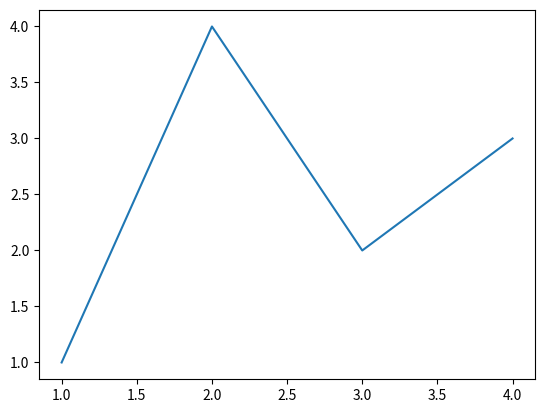
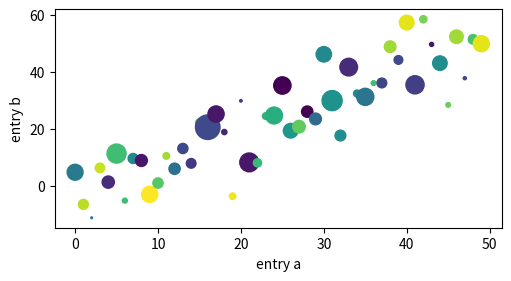
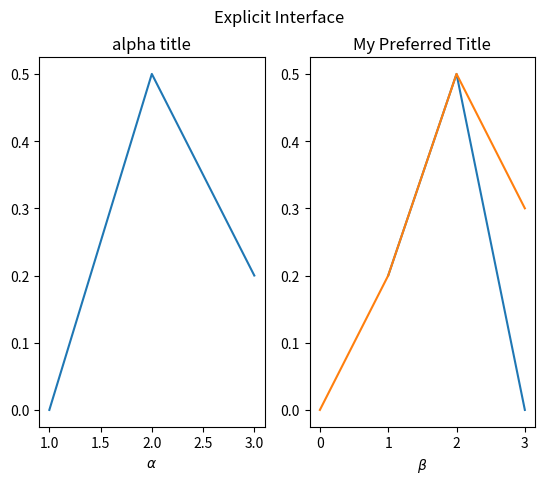
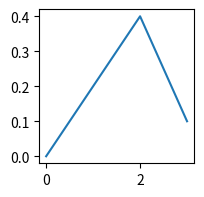
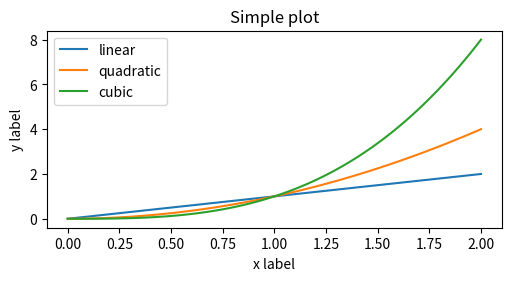
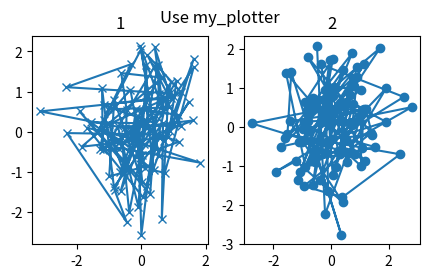
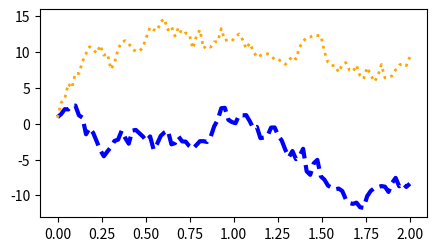
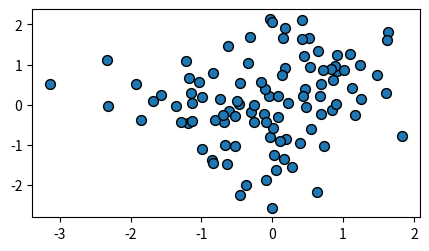
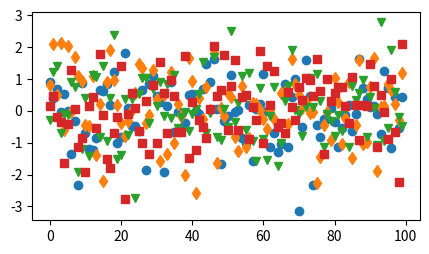
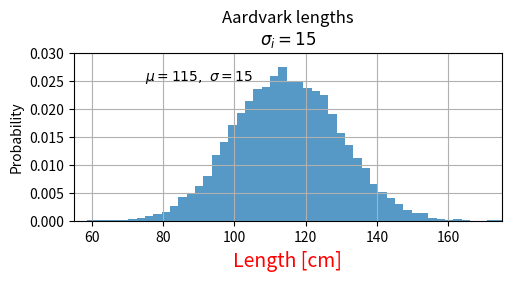
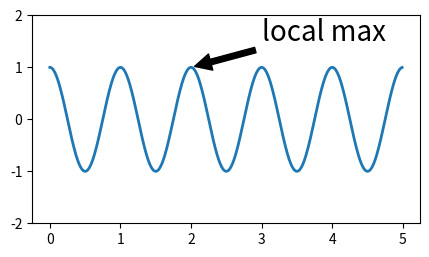
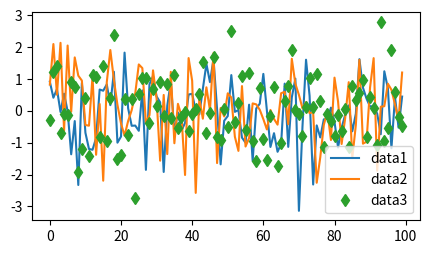
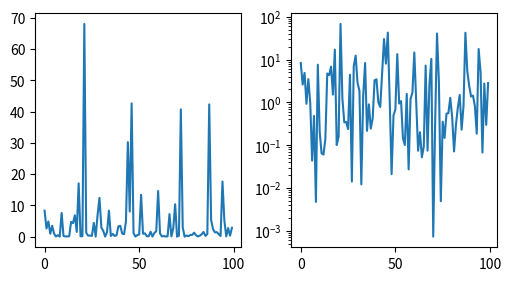
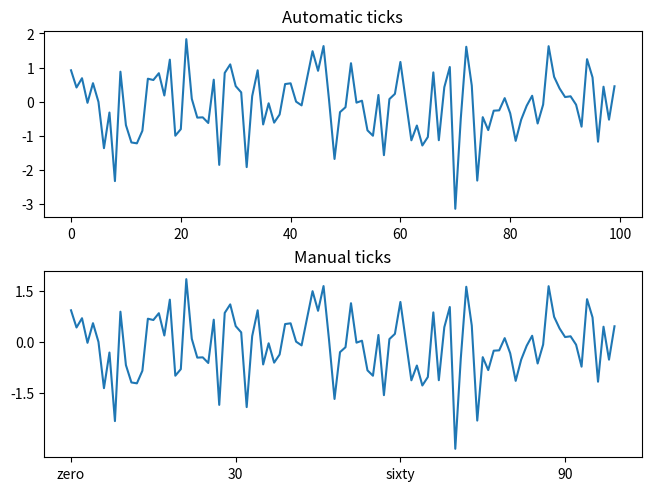
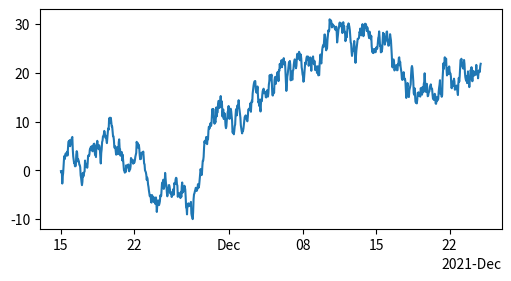
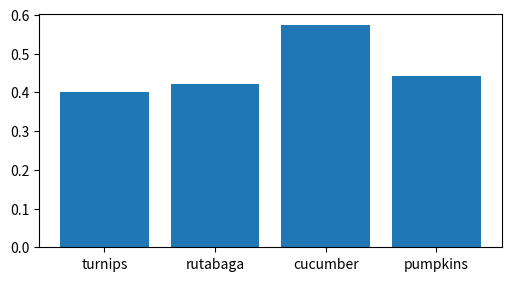

These charts were generated, in order, by the following Python code: (Note: this script raises an exception after producing the figures.)
%matplotlib inline
import matplotlib.pyplot as plt
import numpy as np

fig, ax = plt.subplots()
ax.plot([1,2,3,4], [1,4,2,3])
plt.show()

b = np.matrix([[1, 2], [3, 4]])
b_asarray = np.asarray(b)
print(b)
print(b_asarray)

np.random.seed(19680801)  # seed the random number generator.
data = {"a": np.arange(50), "c": np.random.randint(0, 50, 50), "d": np.random.randn(50)}
data["b"] = data["a"] + 10 * np.random.randn(50)
data["d"] = np.abs(data["d"]) * 100

fig, ax = plt.subplots(figsize=(5, 2.7), layout="constrained")
ax.scatter("a", "b", c="c", s="d", data=data)
ax.set_xlabel("entry a")
ax.set_ylabel("entry b")
plt.show()

fig, axs = plt.subplots(1, 2)
axs[0].plot([1, 2, 3], [0, 0.5, 0.2])
axs[1].plot([3, 2, 1], [0, 0.5, 0.2])
fig.suptitle("Explicit Interface")
axs[0].set_xlabel("$\\alpha$")
axs[0].set_title("alpha title")
axs[1].set_xlabel("$\\beta$")
axs[1].set_title("beta title")
plt.show()

import matplotlib.pyplot as plt


# supplied by downstream library:
class DataContainer:

    def __init__(self, x, y):
        """
        Proper docstring here!
        """
        self._x = x
        self._y = y

    def plot(self, ax=None, **kwargs):
        if ax is None:
            ax = plt.gca()
        ax.plot(self._x, self._y, **kwargs)
        ax.set_title("Plotted from DataClass!")
        return ax


# what the user usually calls:
data = DataContainer([0, 1, 2, 3], [0, 0.2, 0.5, 0.3])
ax = data.plot()
ax.set_title("My Preferred Title")
plt.show()

import matplotlib.pyplot as plt

data = {"xdat": [0, 1, 2, 3], "ydat": [0, 0.2, 0.4, 0.1]}
fig, ax = plt.subplots(figsize=(2, 2))
ax.plot("xdat", "ydat", data=data)
plt.show()

x = np.linspace(0, 2, 100)
fig, ax = plt.subplots(figsize=(5, 2.7), layout="constrained")
ax.plot(x, x, label="linear")
ax.plot(x, x**2, label="quadratic")
ax.plot(x, x**3, label="cubic")
ax.set_xlabel("x label")
ax.set_ylabel("y label")
ax.set_title("Simple plot")
ax.legend()
plt.show()

def my_plotter(ax, data1, data2, param_dict):
    """
    A helper function to make a graph.
    """
    out = ax.plot(data1, data2, **param_dict)
    return out

data1, data2, data3, data4 = np.random.randn(4, 100)
fig, (ax1, ax2) = plt.subplots(1, 2, figsize=(5, 2.7))
my_plotter(ax1, data1, data2, {"marker": "x"})
my_plotter(ax2, data3, data4, {"marker": "o"})
fig.suptitle("Use my_plotter")
ax1.set_title("1")
ax2.set_title("2")
plt.show()

fig, ax = plt.subplots(figsize=(5, 2.7))
ax.plot(x, np.cumsum(data1), color="blue", linewidth=3, linestyle="--")
(l,) = ax.plot(x, np.cumsum(data2), color="orange", linewidth=2)
l.set_linestyle(":")
plt.show()

fig, ax = plt.subplots(figsize=(5, 2.7))
ax.scatter(data1, data2, s=50, facecolor="C0", edgecolor="k")
plt.show()

fig, ax = plt.subplots(figsize=(5, 2.7))
ax.plot(data1, "o", label="data1")
ax.plot(data2, "d", label="data2")
ax.plot(data3, "v", label="data3")
ax.plot(data4, "s", label="data4")
plt.show()

mu, sigma = 115, 15
x = mu + sigma * np.random.randn(10000)
fig, ax = plt.subplots(figsize=(5, 2.7), layout="constrained")
# the histogram of the data
n, bins, patches = ax.hist(x, 50, density=True, facecolor="C0", alpha=0.75)

ax.set_xlabel("Length [cm]", fontsize=14, color="red")
ax.set_ylabel("Probability")
ax.set_title("Aardvark lengths\n" + r"$\sigma_i=15$")
ax.text(75, 0.025, r"$\mu=115,\ \sigma=15$")
ax.axis([55, 175, 0, 0.03])
ax.grid(True)
plt.show()

fig, ax = plt.subplots(figsize=(5, 2.7))
t = np.arange(0.0, 5.0, 0.01)
s = np.cos(2 * np.pi * t)
(line,) = ax.plot(t, s, lw=2)
ax.annotate(
    "local max",
    fontsize=20,
    xy=(2, 1),
    xytext=(3, 1.5),
    arrowprops=dict(facecolor="black", shrink=0.05),
)
ax.set_ylim(-2, 2)
plt.show()

fig, ax = plt.subplots(figsize=(5, 2.7))
ax.plot(np.arange(len(data1)), data1, label="data1")
ax.plot(np.arange(len(data2)), data2, label="data2")
ax.plot(np.arange(len(data3)), data3, "d", label="data3")
ax.legend()
plt.show()

fig, axs = plt.subplots(1, 2, figsize=(5, 2.7), layout="constrained")
xdata = np.arange(len(data1))
data = 10**data1
axs[0].plot(xdata, data)
axs[1].set_yscale("log")
axs[1].plot(xdata, data)
plt.show()

fig, axs = plt.subplots(2, 1, layout="constrained")
axs[0].plot(xdata, data1)
axs[0].set_title("Automatic ticks")
axs[1].plot(xdata, data1)
axs[1].set_xticks(np.arange(0, 100, 30), ["zero", "30", "sixty", "90"])
axs[1].set_yticks([-1.5, 0, 1.5])
axs[1].set_title("Manual ticks")
plt.show()

from matplotlib.dates import ConciseDateFormatter

fig, ax = plt.subplots(figsize=(5, 2.7), layout="constrained")
dates = np.arange(
    np.datetime64("2021-11-15"), np.datetime64("2021-12-25"), np.timedelta64(1, "h")
)
data = np.cumsum(np.random.randn(len(dates)))
ax.plot(dates, data)
ax.xaxis.set_major_formatter(ConciseDateFormatter(ax.xaxis.get_major_locator()))
plt.show()

fig, ax = plt.subplots(figsize=(5, 2.7), layout="constrained")
categories = ["turnips", "rutabaga", "cucumber", "pumpkins"]
ax.bar(categories, np.random.rand(len(categories)))
plt.show()

fig, (ax1, ax3) = plt.subplots(1, 2, figsize=(7, 2.7), layout="constrained")
(l1,) = ax1.plot(t, s)
ax2 = ax1.twinx()
(l2,) = ax2.plot(t, range(len(t)), "C1")
ax2.legend([l1, l2], ["Sine (left)", "Straight (right)"])

ax3.plot(t, s)
ax3.set_xlabel("Angle [rad]")
ax4 = ax3.secondary_xaxis("top", (np.rad2deg, np.deg2rad))
ax4.set_xlabel("Angle [°]")
plt.show()

from matplotlib.colors import LogNorm

X, Y = np.meshgrid(np.linspace(-3, 3, 128), np.linspace(-3, 3, 128))
Z = (1 - X / 2 + X**5 + Y**3) * np.exp(-(X**2) - Y**2)

fig, axs = plt.subplots(2, 2, layout="constrained")
pc = axs[0, 0].pcolormesh(X, Y, Z, vmin=-1, vmax=1, cmap="RdBu_r")
fig.colorbar(pc, ax=axs[0, 0])
axs[0, 0].set_title("pcolormesh()")

co = axs[0, 1].contourf(X, Y, Z, levels=np.linspace(-1.25, 1.25, 11))
fig.colorbar(co, ax=axs[0, 1])
axs[0, 1].set_title("contourf()")

pc = axs[1, 0].imshow(Z**2 * 100, cmap="plasma", norm=LogNorm(vmin=0.01, vmax=100))
fig.colorbar(pc, ax=axs[1, 0], extend="both")
axs[1, 0].set_title("imshow() with LogNorm()")

pc = axs[1, 1].scatter(data1, data2, c=data3, cmap="RdBu_r")
fig.colorbar(pc, ax=axs[1, 1], extend="both")
axs[1, 1].set_title("scatter()")

fig, axd = plt.subplot_mosaic(
    [["upleft", "right"], ["lowleft", "right"]], layout="constrained"
)
axd["upleft"].set_title("upleft")
axd["lowleft"].set_title("lowleft")
axd["right"].set_title("right")

import pandas as pd

s = pd.Series([1, 3, 5, np.nan, 6, 8])
dates = pd.date_range("20130101", periods=6)
np.random.seed(123)
df = pd.DataFrame(np.random.randn(6, 4), index=dates, columns=list("ABCD"))
df2 = pd.DataFrame(
    {
        "A": 1.0,
        "B": pd.Timestamp("20130102"),
        "C": pd.Series(1, index=list(range(4)), dtype="float32"),
        "D": np.array([3] * 4, dtype="int32"),
        "E": pd.Categorical(["test", "train", "test", "train"]),
        "F": "foo",
    }
)
df2 = df.copy()
df2["E"] = ["one", "one", "two", "three", "four", "three"]
df2[df2["E"].isin(["two", "four"])]
s1 = pd.Series([1, 2, 3, 4, 5, 6], index=pd.date_range("20130102", periods=6))
df["F"] = s1
df.at[dates[0], "A"] = 0
df.iat[0, 1] = 0
df.loc[:, "D"] = np.array([5] * len(df))
df2 = df.copy()
df2[df2 > 0] = -df2
df1 = df.reindex(index=dates[0:4], columns=list(df.columns) + ["E"])
df1.loc[dates[0] : dates[1], "E"] = 1
df.mean(axis=1)
s = pd.Series([1, 3, 5, np.nan, 6, 8], index=dates).shift(2)
df.sub(s, axis="index")
df.transform(lambda x: x * 200)
s = pd.Series(np.random.randint(0, 7, size=10))
s.value_counts()
df = pd.DataFrame(np.random.randn(10, 4))
pieces = [df[:3], df[3:7], df[7:]]
pd.concat(pieces)
left = pd.DataFrame({"key": ["foo", "bar"], "lval": [1, 2]})
right = pd.DataFrame({"key": ["foo", "bar"], "rval": [4, 5]})
pd.merge(left, right, on="key")
df = pd.DataFrame(
    {
        "A": ["foo", "bar", "foo", "bar", "foo", "bar", "foo", "foo"],
        "B": ["one", "one", "two", "three", "two", "two", "one", "three"],
        "C": np.random.randn(8),
        "D": np.random.randn(8),
    }
)
df.groupby(["A", "B"]).sum()
arrays = [
    ["bar", "bar", "baz", "baz", "foo", "foo", "qux", "qux"],
    ["one", "two", "one", "two", "one", "two", "one", "two"],
]
index = pd.MultiIndex.from_arrays(arrays, names=["first", "second"])
df = pd.DataFrame(np.random.randn(8, 2), index=index, columns=["A", "B"])
df2 = df[:4]
stacked = df2.stack(future_stack=True)
stacked.unstack(0)
df = pd.DataFrame(
    {"id": [1, 2, 3, 4, 5, 6], "raw_grade": ["a", "b", "b", "a", "a", "e"]}
)
df["grade"] = df["raw_grade"].astype("category")
new_categories = ["very good", "good", "very bad"]
df["grade"] = df["grade"].cat.rename_categories(new_categories)
df["grade"]
ts = pd.Series(np.random.randn(1000), index=pd.date_range("1/1/2000", periods=1000))
ts.cumsum()
df = pd.DataFrame(
    np.random.randn(1000, 4), index=ts.index, columns=["A", "B", "C", "D"]
)
df = df.cumsum()
plt.figure()
df.plot()
plt.legend(loc="best")
plt.show()

import numpy as np
import matplotlib.pyplot as plt

rgen = np.random.RandomState(123)
data = rgen.normal(loc=10.0, scale=15.0, size=10000)
fig, ax = plt.subplots(figsize=(5, 2.7), layout="constrained")
n, bins, patches = ax.hist(data, 20, density=True)
# n, bins, patches = ax.hist(x, 50, density=True, facecolor="C0", alpha=0.75)
# ax.set_xlabel("Length [cm]", fontsize=14, color="red")
# ax.set_ylabel("Probability")
# ax.set_title("Aardvark lengths\n" + r"$\sigma_i=15$")
# ax.text(75, 0.025, r"$\mu=115,\ \sigma=15$")
ax.axis([-40, 60, 0, 0.03])
# ax.grid(True)
plt.show()

# mu, sigma = 115, 15
# x = mu + sigma * np.random.randn(10000)
# fig, ax = plt.subplots(figsize=(5, 2.7), layout="constrained")
# # the histogram of the data
# n, bins, patches = ax.hist(x, 50, density=True, facecolor="C0", alpha=0.75)

# ax.set_xlabel("Length [cm]", fontsize=14, color="red")
# ax.set_ylabel("Probability")
# ax.set_title("Aardvark lengths\n" + r"$\sigma_i=15$")
# ax.text(75, 0.025, r"$\mu=115,\ \sigma=15$")
# ax.axis([55, 175, 0, 0.03])
# ax.grid(True)
# plt.show()

%matplotlib inline
import matplotlib.pyplot as plt
import numpy as np

x = np.arange(0.0, 1.0, 0.000001)
y = (3*x**3 - x**2 + 2*x - 4)/np.sqrt(x**2 - 3*x + 2)
fig, ax = plt.subplots(layout="constrained")
ax.plot(x,y, label=r"$\frac{3x^3-x^2+2x-4}{\sqrt{x^2-3x+2}}$")

ax.set_aspect('equal')
ax.grid(True, which='both')
# set the x-spine (see below for more info on `set_position`)
ax.spines['left'].set_position('zero')

# turn off the right spine/ticks
ax.spines['right'].set_color('none')
ax.yaxis.tick_left()

# set the y-spine
ax.spines['bottom'].set_position('zero')

# turn off the top spine/ticks
ax.spines['top'].set_color('none')
ax.xaxis.tick_top()
ax.axis([0,2.95, -3.52, 0])
ax.fill_between(x, y, color='gray', alpha=0.3, label=r'$< 3.5 \ll 1996$')
ax.legend(fontsize=16, loc='center right')
plt.show()


import matplotlib.pyplot as plt
import numpy as np

x = np.linspace(0, 10, 100)
y1 = np.sin(x)
y2 = np.cos(x)

plt.plot(x, y1, label="sin(x)")
plt.plot(x, y2, label="cos(x)")

plt.fill_between(x, y1, y2, color="gray", alpha=0.3, label="Area between curves")

plt.legend()
plt.show()